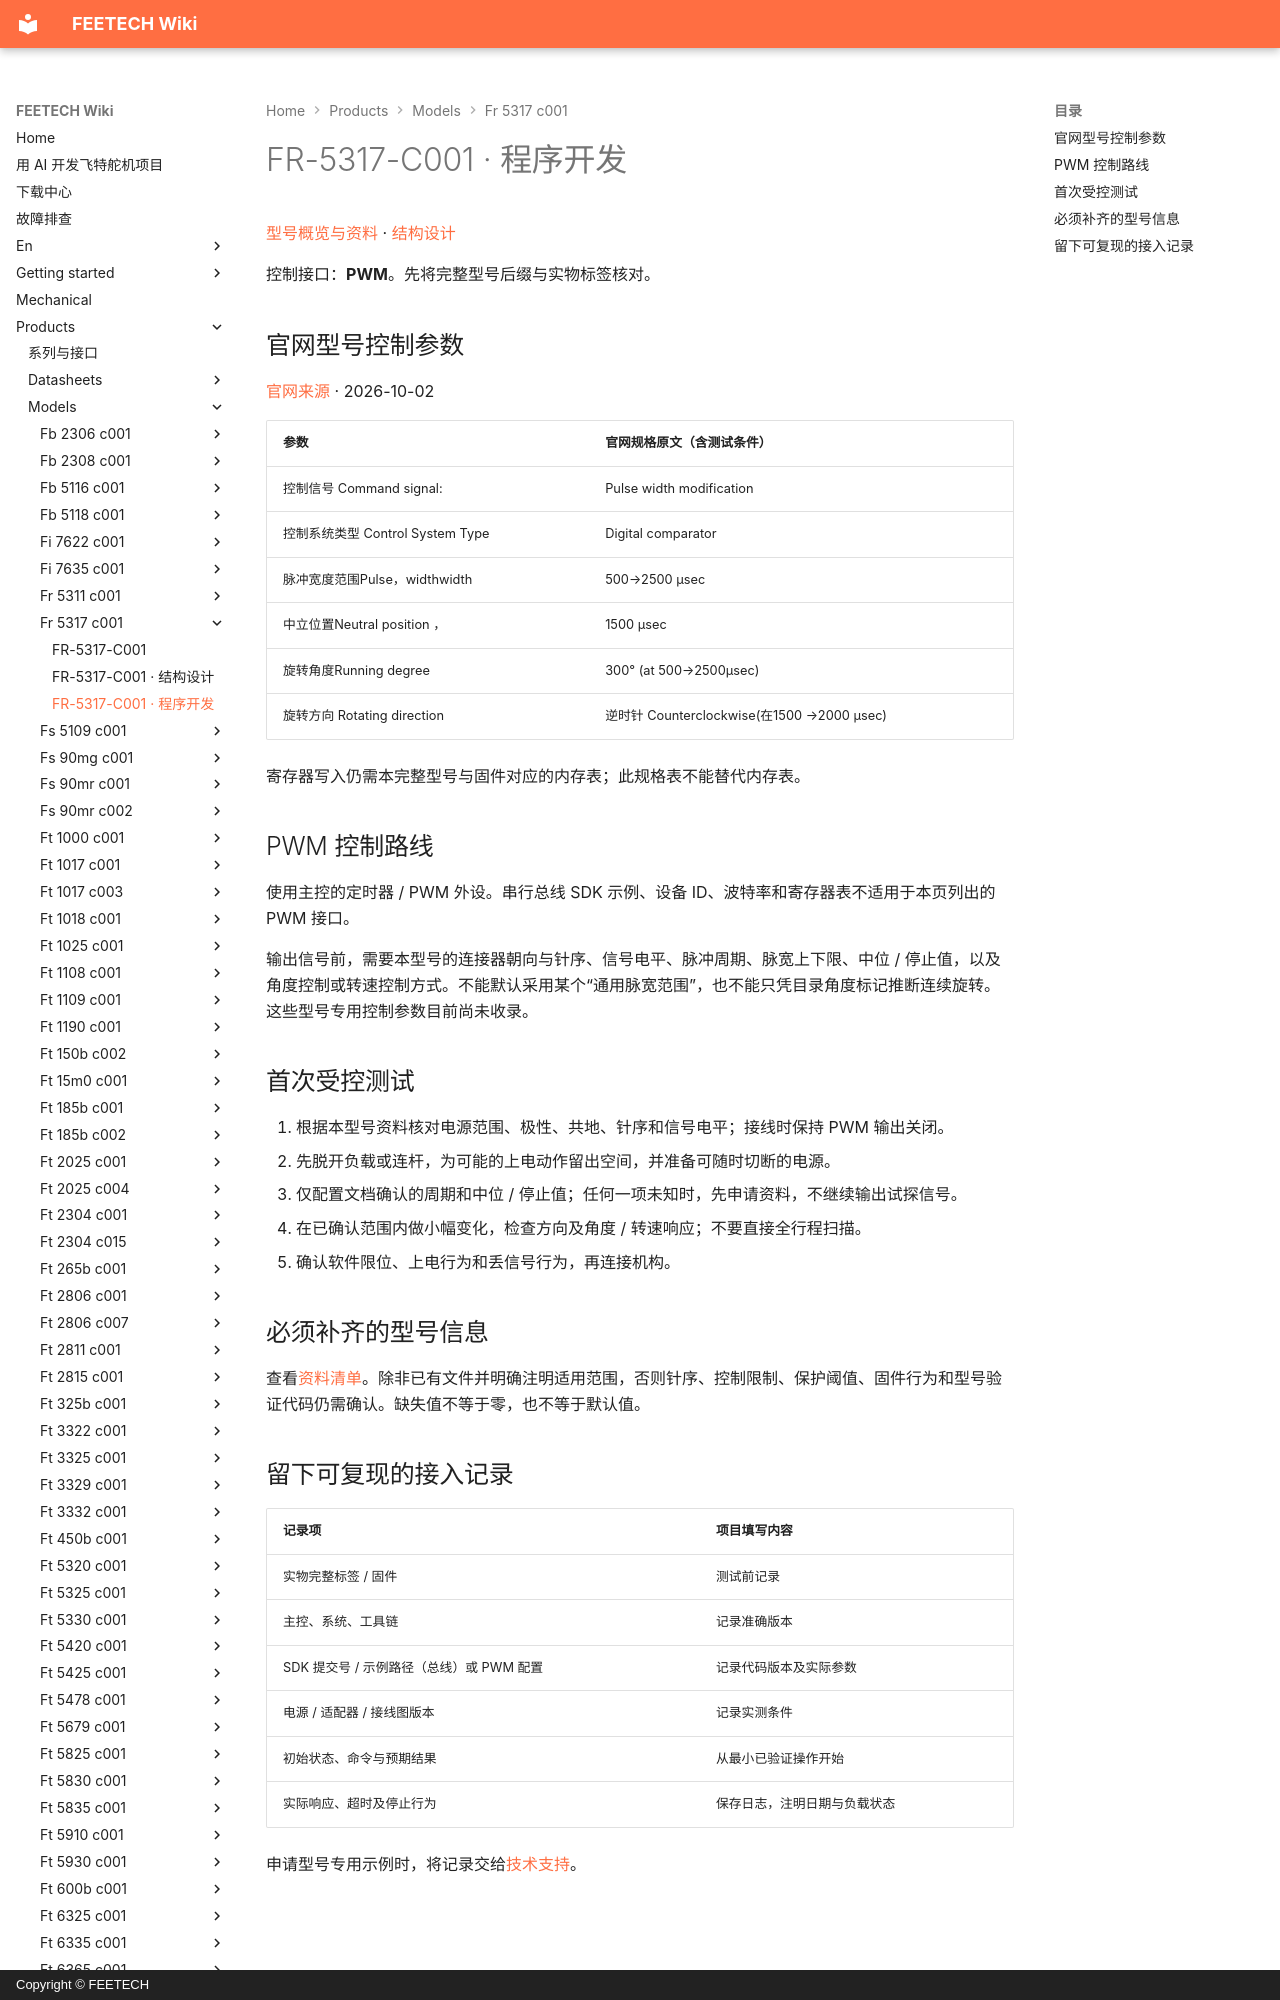

repository: ftservo/ftservo-wiki · page: products/models/fr-5317-c001/software/index.html · generator: mkdocs · copyright: Copyright © FEETECH

# FR-5317-C001 · 程序开发

[型号概览与资料](main.md) · [结构设计](mechanical.md)

控制接口：**PWM**。先将完整型号后缀与实物标签核对。

<!-- official-control:start -->
## 官网型号控制参数

[官网来源](https://www.feetechrc.com/74v-17-kg-digital-steering-gear) · 2026-10-02

| 参数 | 官网规格原文（含测试条件） |
| --- | --- |
| 控制信号 Command signal: | Pulse width modification |
| 控制系统类型 Control System Type | Digital comparator |
| 脉冲宽度范围Pulse，widthwidth | 500→2500 μsec |
| 中立位置Neutral position ， | 1500 μsec |
| 旋转角度Running degree | 300° (at 500→2500μsec) |
| 旋转方向 Rotating direction | 逆时针 Counterclockwise(在1500 →2000 μsec) |

寄存器写入仍需本完整型号与固件对应的内存表；此规格表不能替代内存表。
<!-- official-control:end -->

## PWM 控制路线

使用主控的定时器 / PWM 外设。串行总线 SDK 示例、设备 ID、波特率和寄存器表不适用于本页列出的 PWM 接口。

输出信号前，需要本型号的连接器朝向与针序、信号电平、脉冲周期、脉宽上下限、中位 / 停止值，以及角度控制或转速控制方式。不能默认采用某个“通用脉宽范围”，也不能只凭目录角度标记推断连续旋转。这些型号专用控制参数目前尚未收录。
